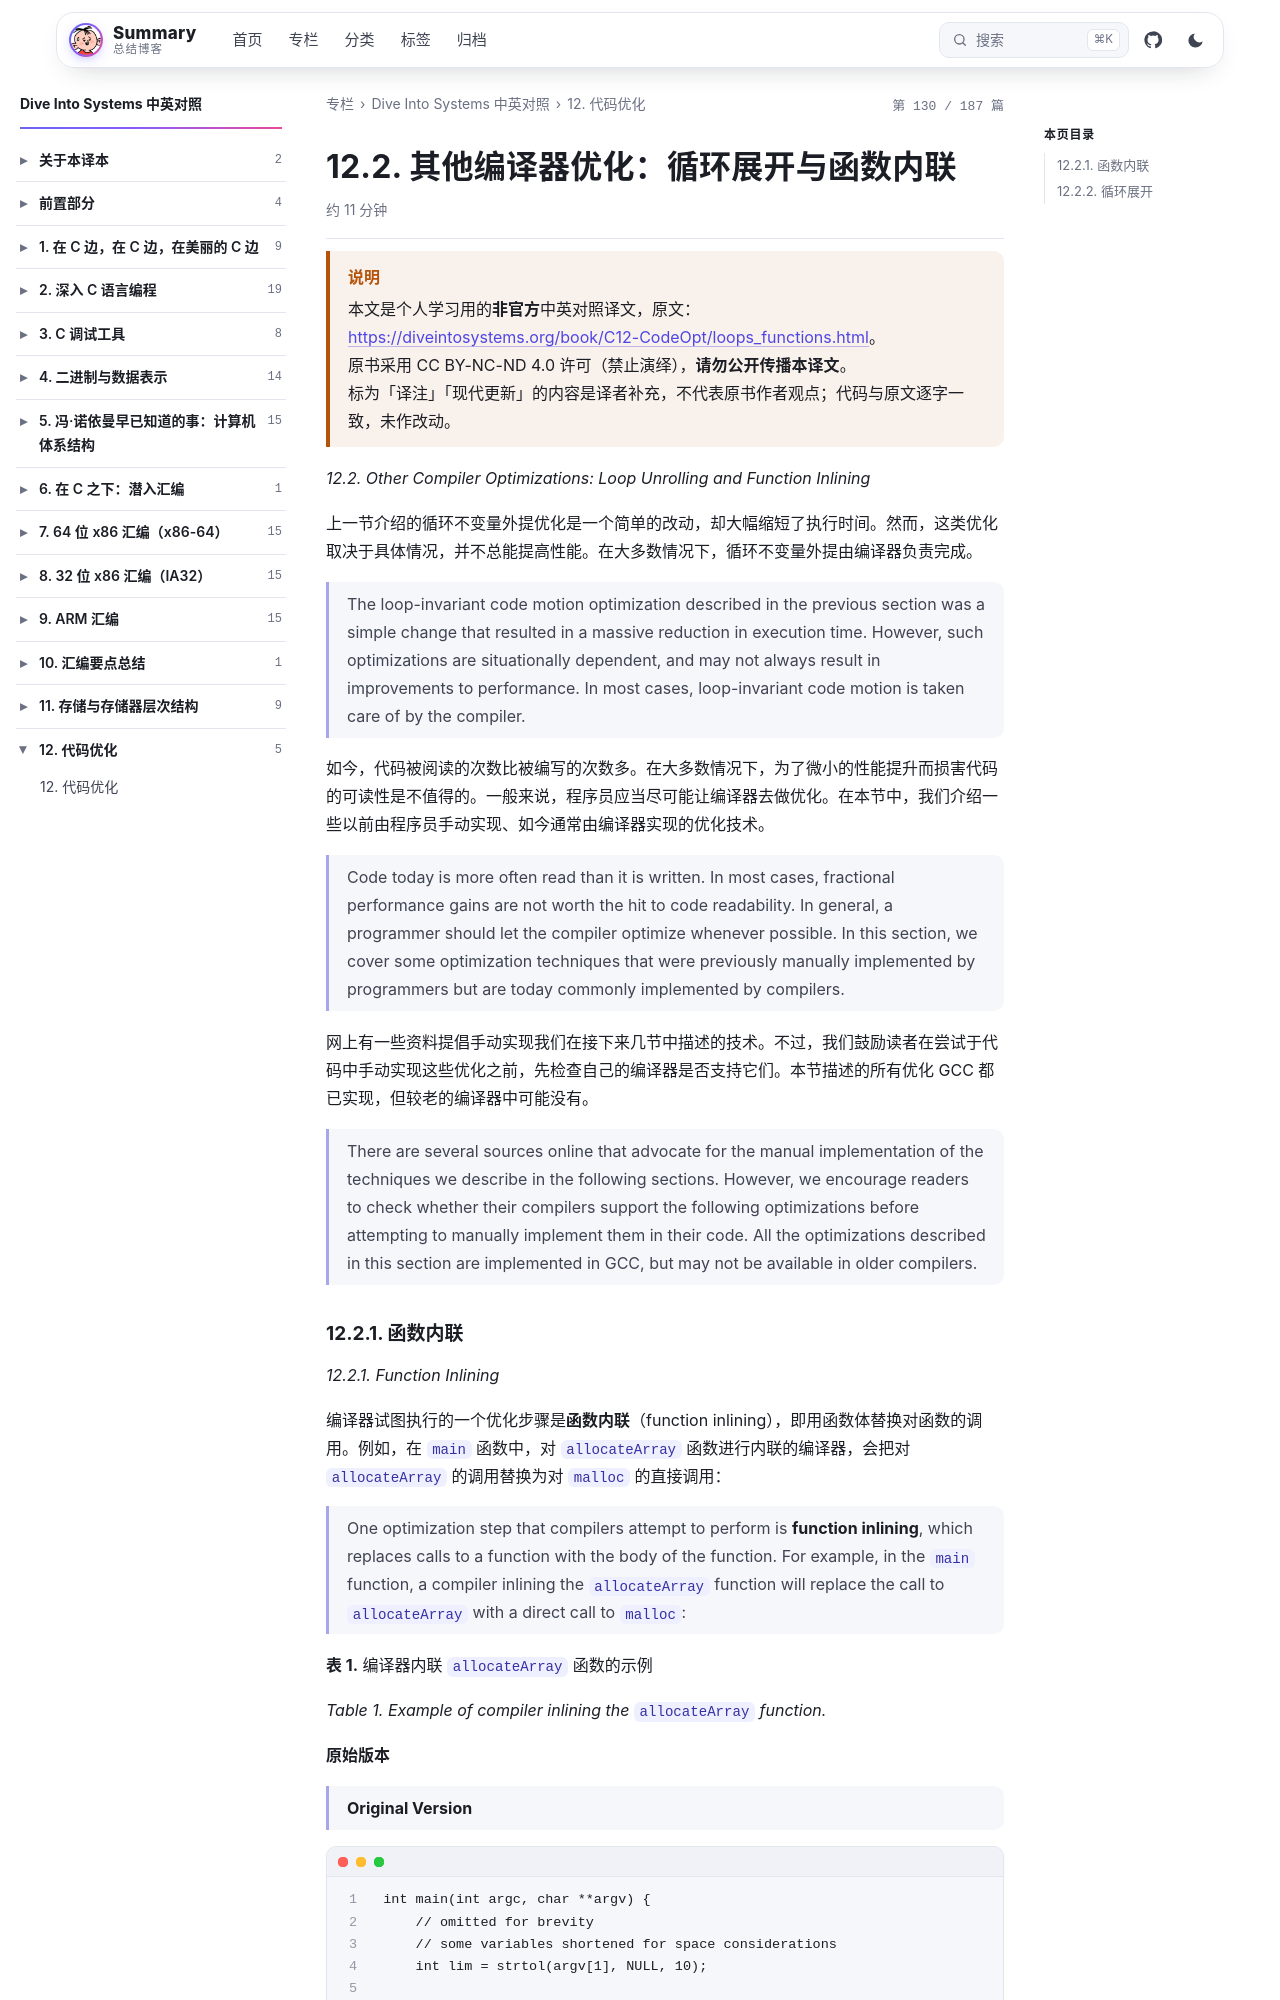

repository: wenPKtalk/wenpktalk.github.io · page: dive-into-systems/C12-CodeOpt/12.2-loops_functions.html · generator: jekyll

---
title: "12.2. 其他编译器优化：循环展开与函数内联"
original: https://diveintosystems.org/book/C12-CodeOpt/loops_functions.html
credit: "Dive Into Systems (Suzanne J. Matthews, Tia Newhall, Kevin C. Webb)"
license: "CC BY-NC-ND 4.0 — 原书版权归作者所有"
book: dive-into-systems
chapter: C12-CodeOpt
order: 3
disableNunjucks: true
---

> [!WARNING] 说明
> 本文是个人学习用的**非官方**中英对照译文，原文：<https://diveintosystems.org/book/C12-CodeOpt/loops_functions.html>。
> 原书采用 CC BY-NC-ND 4.0 许可（禁止演绎），**请勿公开传播本译文**。
> 标为「译注」「现代更新」的内容是译者补充，不代表原书作者观点；代码与原文逐字一致，未作改动。


*12.2. Other Compiler Optimizations: Loop Unrolling and Function Inlining*

上一节介绍的循环不变量外提优化是一个简单的改动，却大幅缩短了执行时间。然而，这类优化取决于具体情况，并不总能提高性能。在大多数情况下，循环不变量外提由编译器负责完成。

> The loop-invariant code motion optimization described in the previous section was a simple change that resulted in a massive reduction in execution time. However, such optimizations are situationally dependent, and may not always result in improvements to performance. In most cases, loop-invariant code motion is taken care of by the compiler.

如今，代码被阅读的次数比被编写的次数多。在大多数情况下，为了微小的性能提升而损害代码的可读性是不值得的。一般来说，程序员应当尽可能让编译器去做优化。在本节中，我们介绍一些以前由程序员手动实现、如今通常由编译器实现的优化技术。

> Code today is more often read than it is written. In most cases, fractional performance gains are not worth the hit to code readability. In general, a programmer should let the compiler optimize whenever possible. In this section, we cover some optimization techniques that were previously manually implemented by programmers but are today commonly implemented by compilers.

网上有一些资料提倡手动实现我们在接下来几节中描述的技术。不过，我们鼓励读者在尝试于代码中手动实现这些优化之前，先检查自己的编译器是否支持它们。本节描述的所有优化 GCC 都已实现，但较老的编译器中可能没有。

> There are several sources online that advocate for the manual implementation of the techniques we describe in the following sections. However, we encourage readers to check whether their compilers support the following optimizations before attempting to manually implement them in their code. All the optimizations described in this section are implemented in GCC, but may not be available in older compilers.
